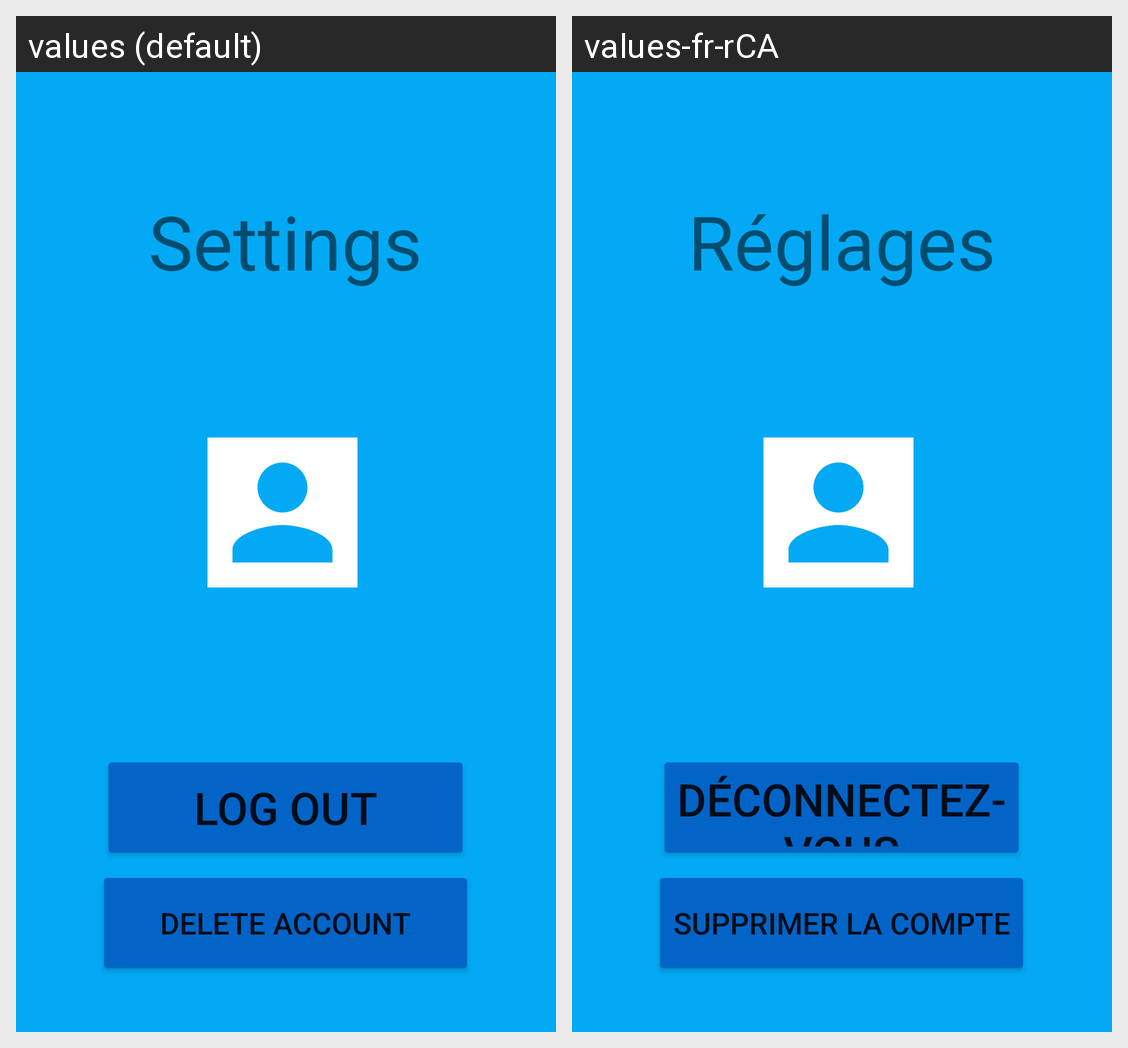

Translations of the strings shown on this Android screen, per locale in the grid:
Android screen res/layout/fragment_settings.xml rendered under 2 locales, left to right: values (default), values-fr-rCA. Device: Nexus 5 (rendered at 1080×1920; each locale shown at half size, 540×960, under a caption strip naming it); theme Theme.TrainTrack.
Strings drawn on this screen, with the default value and each locale's value (text and hints the layout hard-codes, and strings that could not be matched under every locale, appear in the picture but are not listed):

settings
  values: Settings
  values-fr-rCA: Réglages

log_out
  values: Log Out
  values-fr-rCA: Déconnectez-vous

delete_account
  values: Delete Account
  values-fr-rCA: Supprimer la compte
